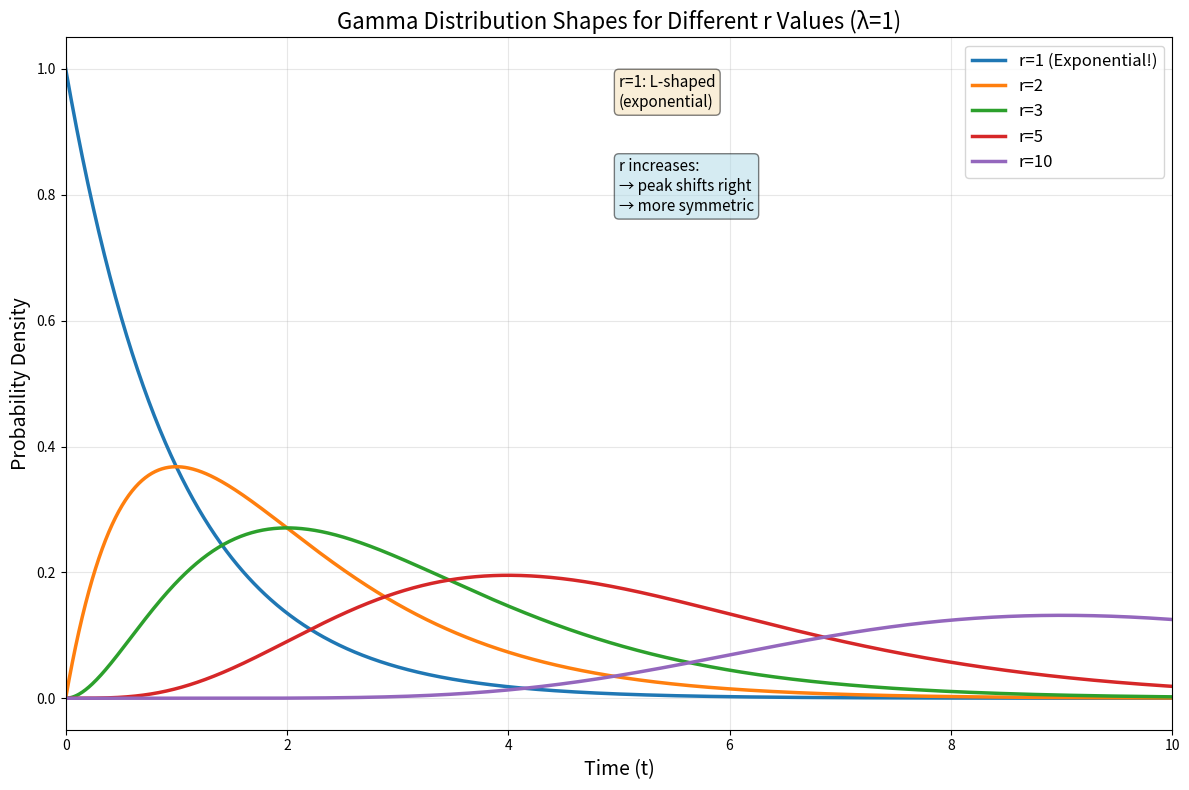

The script that saved this image:
import numpy as np
import matplotlib.pyplot as plt
from scipy.stats import gamma

# Create time points
t = np.linspace(0, 10, 1000)

# Fixed rate parameter
lambda_rate = 1.0

# Different shape parameters (r values)
r_values = [1, 2, 3, 5, 10]

# Create plot
plt.figure(figsize=(12, 8))

for r in r_values:
    # Gamma distribution with shape r and rate lambda
    # scipy uses (a, scale) where a=r and scale=1/lambda
    pdf = gamma.pdf(t, a=r, scale=1/lambda_rate)
    
    label = f'r={r}'
    if r == 1:
        label += ' (Exponential!)'
    
    plt.plot(t, pdf, linewidth=2.5, label=label)

plt.xlabel('Time (t)', fontsize=14)
plt.ylabel('Probability Density', fontsize=14)
plt.title('Gamma Distribution Shapes for Different r Values (λ=1)', fontsize=16)
plt.legend(fontsize=12)
plt.grid(True, alpha=0.3)
plt.xlim(0, 10)
plt.tight_layout()

# Add annotations
plt.text(0.5, 0.9, 'r=1: L-shaped\n(exponential)', transform=plt.gca().transAxes, 
         fontsize=11, bbox=dict(boxstyle='round', facecolor='wheat', alpha=0.5))
plt.text(0.5, 0.75, 'r increases:\n→ peak shifts right\n→ more symmetric', 
         transform=plt.gca().transAxes, fontsize=11, 
         bbox=dict(boxstyle='round', facecolor='lightblue', alpha=0.5))

plt.show()

print("\n📊 Key observations:")
print("- r=1 (Exponential): Starts high, decays immediately")
print("- r=2,3: Peak emerges, shifts right")
print("- r=5: Clear bell-like shape, still right-skewed")
print("- r=10: Nearly symmetric, approaching Normal distribution")
print(f"\nPeak location ≈ (r-1)/λ")
